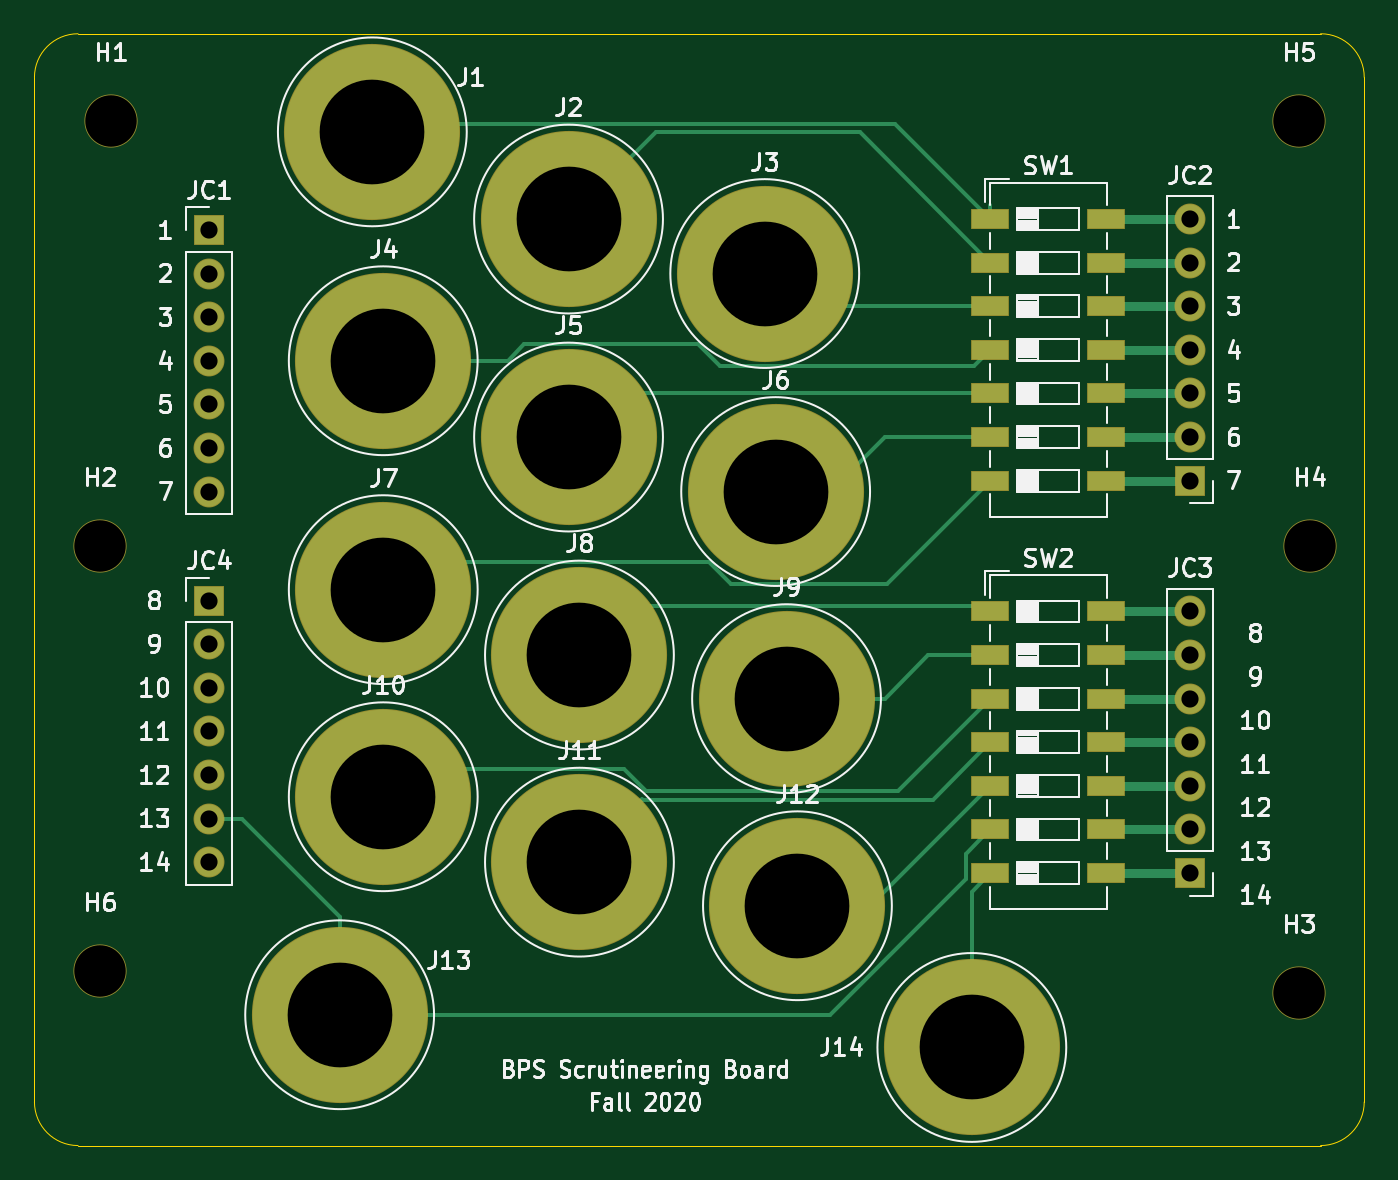
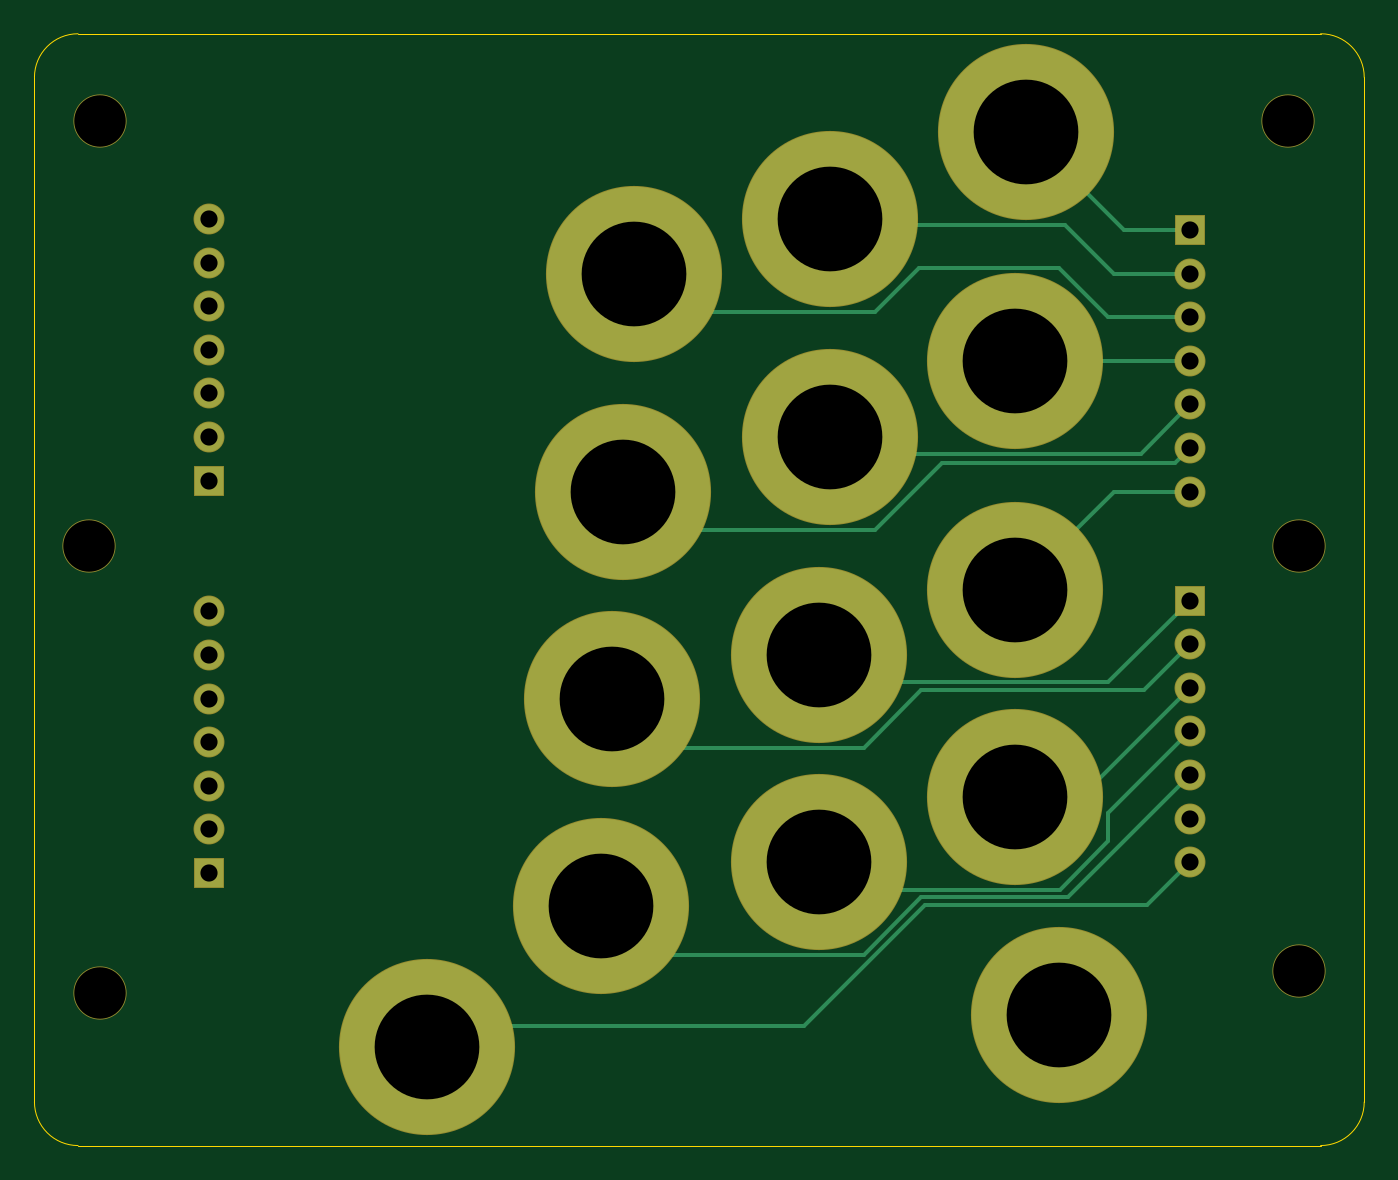
Circuit board: 10 layer files. Board 77.5 x 64.8 mm.
- bottom_copper: BPS_Scrutineering-B_Cu.gbr (6102 bytes)
- bottom_mask: BPS_Scrutineering-B_Mask.gbr (2221 bytes)
- paste: BPS_Scrutineering-B_Paste.gbr (468 bytes)
- bottom_silk: BPS_Scrutineering-B_SilkS.gbr (469 bytes)
- outline: BPS_Scrutineering-Edge_Cuts.gbr (1000 bytes)
- top_copper: BPS_Scrutineering-F_Cu.gbr (9412 bytes)
- top_mask: BPS_Scrutineering-F_Mask.gbr (2990 bytes)
- paste: BPS_Scrutineering-F_Paste.gbr (1237 bytes)
- top_silk: BPS_Scrutineering-F_SilkS.gbr (51392 bytes)
- drill: BPS_Scrutineering.drl (840 bytes)

=== bottom_copper: BPS_Scrutineering-B_Cu.gbr (6102 bytes, source omitted) ===
=== bottom_mask: BPS_Scrutineering-B_Mask.gbr ===
%TF.GenerationSoftware,KiCad,Pcbnew,(5.1.6)-1*%
%TF.CreationDate,2020-11-13T18:32:28-06:00*%
%TF.ProjectId,BPS_Scrutineering,4250535f-5363-4727-9574-696e65657269,rev?*%
%TF.SameCoordinates,Original*%
%TF.FileFunction,Soldermask,Bot*%
%TF.FilePolarity,Negative*%
%FSLAX46Y46*%
G04 Gerber Fmt 4.6, Leading zero omitted, Abs format (unit mm)*
G04 Created by KiCad (PCBNEW (5.1.6)-1) date 2020-11-13 18:32:28*
%MOMM*%
%LPD*%
G01*
G04 APERTURE LIST*
%ADD10C,10.260000*%
%ADD11C,3.100000*%
%ADD12O,1.800000X1.800000*%
%ADD13R,1.800000X1.800000*%
G04 APERTURE END LIST*
D10*
%TO.C,J14*%
X134620000Y-108585000D03*
%TD*%
%TO.C,J13*%
X97790000Y-106680000D03*
%TD*%
%TO.C,J12*%
X124460000Y-100330000D03*
%TD*%
%TO.C,J11*%
X111760000Y-97790000D03*
%TD*%
%TO.C,J10*%
X100330000Y-93980000D03*
%TD*%
%TO.C,J9*%
X123825000Y-88265000D03*
%TD*%
%TO.C,J8*%
X111760000Y-85725000D03*
%TD*%
%TO.C,J7*%
X100330000Y-81915000D03*
%TD*%
%TO.C,J6*%
X123190000Y-76200000D03*
%TD*%
%TO.C,J5*%
X111125000Y-73025000D03*
%TD*%
%TO.C,J4*%
X100330000Y-68580000D03*
%TD*%
%TO.C,J3*%
X122555000Y-63500000D03*
%TD*%
%TO.C,J2*%
X111125000Y-60325000D03*
%TD*%
%TO.C,J1*%
X99695000Y-55245000D03*
%TD*%
D11*
%TO.C,H6*%
X83820000Y-104140000D03*
%TD*%
%TO.C,H5*%
X153670000Y-54610000D03*
%TD*%
%TO.C,H4*%
X154305000Y-79375000D03*
%TD*%
%TO.C,H3*%
X153670000Y-105410000D03*
%TD*%
%TO.C,H2*%
X83820000Y-79375000D03*
%TD*%
%TO.C,H1*%
X84455000Y-54610000D03*
%TD*%
D12*
%TO.C,JC4*%
X90170000Y-97790000D03*
X90170000Y-95250000D03*
X90170000Y-92710000D03*
X90170000Y-90170000D03*
X90170000Y-87630000D03*
X90170000Y-85090000D03*
D13*
X90170000Y-82550000D03*
%TD*%
D12*
%TO.C,JC3*%
X147320000Y-83185000D03*
X147320000Y-85725000D03*
X147320000Y-88265000D03*
X147320000Y-90805000D03*
X147320000Y-93345000D03*
X147320000Y-95885000D03*
D13*
X147320000Y-98425000D03*
%TD*%
D12*
%TO.C,JC2*%
X147320000Y-60325000D03*
X147320000Y-62865000D03*
X147320000Y-65405000D03*
X147320000Y-67945000D03*
X147320000Y-70485000D03*
X147320000Y-73025000D03*
D13*
X147320000Y-75565000D03*
%TD*%
D12*
%TO.C,JC1*%
X90170000Y-76200000D03*
X90170000Y-73660000D03*
X90170000Y-71120000D03*
X90170000Y-68580000D03*
X90170000Y-66040000D03*
X90170000Y-63500000D03*
D13*
X90170000Y-60960000D03*
%TD*%
M02*

=== paste: BPS_Scrutineering-B_Paste.gbr ===
%TF.GenerationSoftware,KiCad,Pcbnew,(5.1.6)-1*%
%TF.CreationDate,2020-11-13T18:32:27-06:00*%
%TF.ProjectId,BPS_Scrutineering,4250535f-5363-4727-9574-696e65657269,rev?*%
%TF.SameCoordinates,Original*%
%TF.FileFunction,Paste,Bot*%
%TF.FilePolarity,Positive*%
%FSLAX46Y46*%
G04 Gerber Fmt 4.6, Leading zero omitted, Abs format (unit mm)*
G04 Created by KiCad (PCBNEW (5.1.6)-1) date 2020-11-13 18:32:27*
%MOMM*%
%LPD*%
G01*
G04 APERTURE LIST*
G04 APERTURE END LIST*
M02*

=== bottom_silk: BPS_Scrutineering-B_SilkS.gbr ===
%TF.GenerationSoftware,KiCad,Pcbnew,(5.1.6)-1*%
%TF.CreationDate,2020-11-13T18:32:27-06:00*%
%TF.ProjectId,BPS_Scrutineering,4250535f-5363-4727-9574-696e65657269,rev?*%
%TF.SameCoordinates,Original*%
%TF.FileFunction,Legend,Bot*%
%TF.FilePolarity,Positive*%
%FSLAX46Y46*%
G04 Gerber Fmt 4.6, Leading zero omitted, Abs format (unit mm)*
G04 Created by KiCad (PCBNEW (5.1.6)-1) date 2020-11-13 18:32:27*
%MOMM*%
%LPD*%
G01*
G04 APERTURE LIST*
G04 APERTURE END LIST*
M02*

=== outline: BPS_Scrutineering-Edge_Cuts.gbr ===
%TF.GenerationSoftware,KiCad,Pcbnew,(5.1.6)-1*%
%TF.CreationDate,2020-11-13T18:32:28-06:00*%
%TF.ProjectId,BPS_Scrutineering,4250535f-5363-4727-9574-696e65657269,rev?*%
%TF.SameCoordinates,Original*%
%TF.FileFunction,Profile,NP*%
%FSLAX46Y46*%
G04 Gerber Fmt 4.6, Leading zero omitted, Abs format (unit mm)*
G04 Created by KiCad (PCBNEW (5.1.6)-1) date 2020-11-13 18:32:28*
%MOMM*%
%LPD*%
G01*
G04 APERTURE LIST*
%TA.AperFunction,Profile*%
%ADD10C,0.050000*%
%TD*%
G04 APERTURE END LIST*
D10*
X82550000Y-114300000D02*
X154940000Y-114300000D01*
X82550000Y-114300000D02*
G75*
G02*
X80010000Y-111760000I0J2540000D01*
G01*
X157480000Y-111760000D02*
G75*
G02*
X154940000Y-114300000I-2540000J0D01*
G01*
X154940000Y-49530000D02*
G75*
G02*
X157480000Y-52070000I0J-2540000D01*
G01*
X80010000Y-52070000D02*
G75*
G02*
X82550000Y-49530000I2540000J0D01*
G01*
X82550000Y-49530000D02*
X154940000Y-49530000D01*
X80010000Y-111760000D02*
X80010000Y-52070000D01*
X157480000Y-52070000D02*
X157480000Y-111760000D01*
M02*

=== top_copper: BPS_Scrutineering-F_Cu.gbr (9412 bytes, source omitted) ===
=== top_mask: BPS_Scrutineering-F_Mask.gbr ===
%TF.GenerationSoftware,KiCad,Pcbnew,(5.1.6)-1*%
%TF.CreationDate,2020-11-13T18:32:28-06:00*%
%TF.ProjectId,BPS_Scrutineering,4250535f-5363-4727-9574-696e65657269,rev?*%
%TF.SameCoordinates,Original*%
%TF.FileFunction,Soldermask,Top*%
%TF.FilePolarity,Negative*%
%FSLAX46Y46*%
G04 Gerber Fmt 4.6, Leading zero omitted, Abs format (unit mm)*
G04 Created by KiCad (PCBNEW (5.1.6)-1) date 2020-11-13 18:32:28*
%MOMM*%
%LPD*%
G01*
G04 APERTURE LIST*
%ADD10R,2.260000X1.220000*%
%ADD11C,10.260000*%
%ADD12C,3.100000*%
%ADD13O,1.800000X1.800000*%
%ADD14R,1.800000X1.800000*%
G04 APERTURE END LIST*
D10*
%TO.C,SW2*%
X142430000Y-83185000D03*
X135700000Y-98425000D03*
X142430000Y-85725000D03*
X135700000Y-95885000D03*
X142430000Y-88265000D03*
X135700000Y-93345000D03*
X142430000Y-90805000D03*
X135700000Y-90805000D03*
X142430000Y-93345000D03*
X135700000Y-88265000D03*
X142430000Y-95885000D03*
X135700000Y-85725000D03*
X142430000Y-98425000D03*
X135700000Y-83185000D03*
%TD*%
%TO.C,SW1*%
X142430000Y-60325000D03*
X135700000Y-75565000D03*
X142430000Y-62865000D03*
X135700000Y-73025000D03*
X142430000Y-65405000D03*
X135700000Y-70485000D03*
X142430000Y-67945000D03*
X135700000Y-67945000D03*
X142430000Y-70485000D03*
X135700000Y-65405000D03*
X142430000Y-73025000D03*
X135700000Y-62865000D03*
X142430000Y-75565000D03*
X135700000Y-60325000D03*
%TD*%
D11*
%TO.C,J14*%
X134620000Y-108585000D03*
%TD*%
%TO.C,J13*%
X97790000Y-106680000D03*
%TD*%
%TO.C,J12*%
X124460000Y-100330000D03*
%TD*%
%TO.C,J11*%
X111760000Y-97790000D03*
%TD*%
%TO.C,J10*%
X100330000Y-93980000D03*
%TD*%
%TO.C,J9*%
X123825000Y-88265000D03*
%TD*%
%TO.C,J8*%
X111760000Y-85725000D03*
%TD*%
%TO.C,J7*%
X100330000Y-81915000D03*
%TD*%
%TO.C,J6*%
X123190000Y-76200000D03*
%TD*%
%TO.C,J5*%
X111125000Y-73025000D03*
%TD*%
%TO.C,J4*%
X100330000Y-68580000D03*
%TD*%
%TO.C,J3*%
X122555000Y-63500000D03*
%TD*%
%TO.C,J2*%
X111125000Y-60325000D03*
%TD*%
%TO.C,J1*%
X99695000Y-55245000D03*
%TD*%
D12*
%TO.C,H6*%
X83820000Y-104140000D03*
%TD*%
%TO.C,H5*%
X153670000Y-54610000D03*
%TD*%
%TO.C,H4*%
X154305000Y-79375000D03*
%TD*%
%TO.C,H3*%
X153670000Y-105410000D03*
%TD*%
%TO.C,H2*%
X83820000Y-79375000D03*
%TD*%
%TO.C,H1*%
X84455000Y-54610000D03*
%TD*%
D13*
%TO.C,JC4*%
X90170000Y-97790000D03*
X90170000Y-95250000D03*
X90170000Y-92710000D03*
X90170000Y-90170000D03*
X90170000Y-87630000D03*
X90170000Y-85090000D03*
D14*
X90170000Y-82550000D03*
%TD*%
D13*
%TO.C,JC3*%
X147320000Y-83185000D03*
X147320000Y-85725000D03*
X147320000Y-88265000D03*
X147320000Y-90805000D03*
X147320000Y-93345000D03*
X147320000Y-95885000D03*
D14*
X147320000Y-98425000D03*
%TD*%
D13*
%TO.C,JC2*%
X147320000Y-60325000D03*
X147320000Y-62865000D03*
X147320000Y-65405000D03*
X147320000Y-67945000D03*
X147320000Y-70485000D03*
X147320000Y-73025000D03*
D14*
X147320000Y-75565000D03*
%TD*%
D13*
%TO.C,JC1*%
X90170000Y-76200000D03*
X90170000Y-73660000D03*
X90170000Y-71120000D03*
X90170000Y-68580000D03*
X90170000Y-66040000D03*
X90170000Y-63500000D03*
D14*
X90170000Y-60960000D03*
%TD*%
M02*

=== paste: BPS_Scrutineering-F_Paste.gbr ===
%TF.GenerationSoftware,KiCad,Pcbnew,(5.1.6)-1*%
%TF.CreationDate,2020-11-13T18:32:27-06:00*%
%TF.ProjectId,BPS_Scrutineering,4250535f-5363-4727-9574-696e65657269,rev?*%
%TF.SameCoordinates,Original*%
%TF.FileFunction,Paste,Top*%
%TF.FilePolarity,Positive*%
%FSLAX46Y46*%
G04 Gerber Fmt 4.6, Leading zero omitted, Abs format (unit mm)*
G04 Created by KiCad (PCBNEW (5.1.6)-1) date 2020-11-13 18:32:27*
%MOMM*%
%LPD*%
G01*
G04 APERTURE LIST*
%ADD10R,2.160000X1.120000*%
G04 APERTURE END LIST*
D10*
%TO.C,SW2*%
X142430000Y-83185000D03*
X135700000Y-98425000D03*
X142430000Y-85725000D03*
X135700000Y-95885000D03*
X142430000Y-88265000D03*
X135700000Y-93345000D03*
X142430000Y-90805000D03*
X135700000Y-90805000D03*
X142430000Y-93345000D03*
X135700000Y-88265000D03*
X142430000Y-95885000D03*
X135700000Y-85725000D03*
X142430000Y-98425000D03*
X135700000Y-83185000D03*
%TD*%
%TO.C,SW1*%
X142430000Y-60325000D03*
X135700000Y-75565000D03*
X142430000Y-62865000D03*
X135700000Y-73025000D03*
X142430000Y-65405000D03*
X135700000Y-70485000D03*
X142430000Y-67945000D03*
X135700000Y-67945000D03*
X142430000Y-70485000D03*
X135700000Y-65405000D03*
X142430000Y-73025000D03*
X135700000Y-62865000D03*
X142430000Y-75565000D03*
X135700000Y-60325000D03*
%TD*%
M02*

=== top_silk: BPS_Scrutineering-F_SilkS.gbr (51392 bytes, source omitted) ===
=== drill: BPS_Scrutineering.drl ===
M48
; DRILL file {KiCad (5.1.6)-1} date 11/13/20 18:32:39
; FORMAT={-:-/ absolute / inch / decimal}
; #@! TF.CreationDate,2020-11-13T18:32:39-06:00
; #@! TF.GenerationSoftware,Kicad,Pcbnew,(5.1.6)-1
FMAT,2
INCH
T1C0.0394
T2C0.2402
T3C0.1181
%
G90
G05
T1
X3.55Y-2.4
X3.55Y-2.5
X3.55Y-2.6
X3.55Y-2.7
X3.55Y-2.8
X3.55Y-2.9
X3.55Y-3.0
X5.8Y-2.375
X5.8Y-2.475
X5.8Y-2.575
X5.8Y-2.675
X5.8Y-2.775
X5.8Y-2.875
X5.8Y-2.975
X5.8Y-3.275
X5.8Y-3.375
X5.8Y-3.475
X5.8Y-3.575
X5.8Y-3.675
X5.8Y-3.775
X5.8Y-3.875
X3.55Y-3.25
X3.55Y-3.35
X3.55Y-3.45
X3.55Y-3.55
X3.55Y-3.65
X3.55Y-3.75
X3.55Y-3.85
T2
X4.875Y-3.475
X5.3Y-4.275
X3.95Y-3.7
X4.85Y-3.0
X4.4Y-3.85
X3.95Y-2.7
X4.825Y-2.5
X4.375Y-2.375
X4.375Y-2.875
X3.95Y-3.225
X4.4Y-3.375
X3.85Y-4.2
X4.9Y-3.95
X3.925Y-2.175
T3
X6.05Y-4.15
X6.05Y-2.15
X6.075Y-3.125
X3.3Y-3.125
X3.3Y-4.1
X3.325Y-2.15
T0
M30
